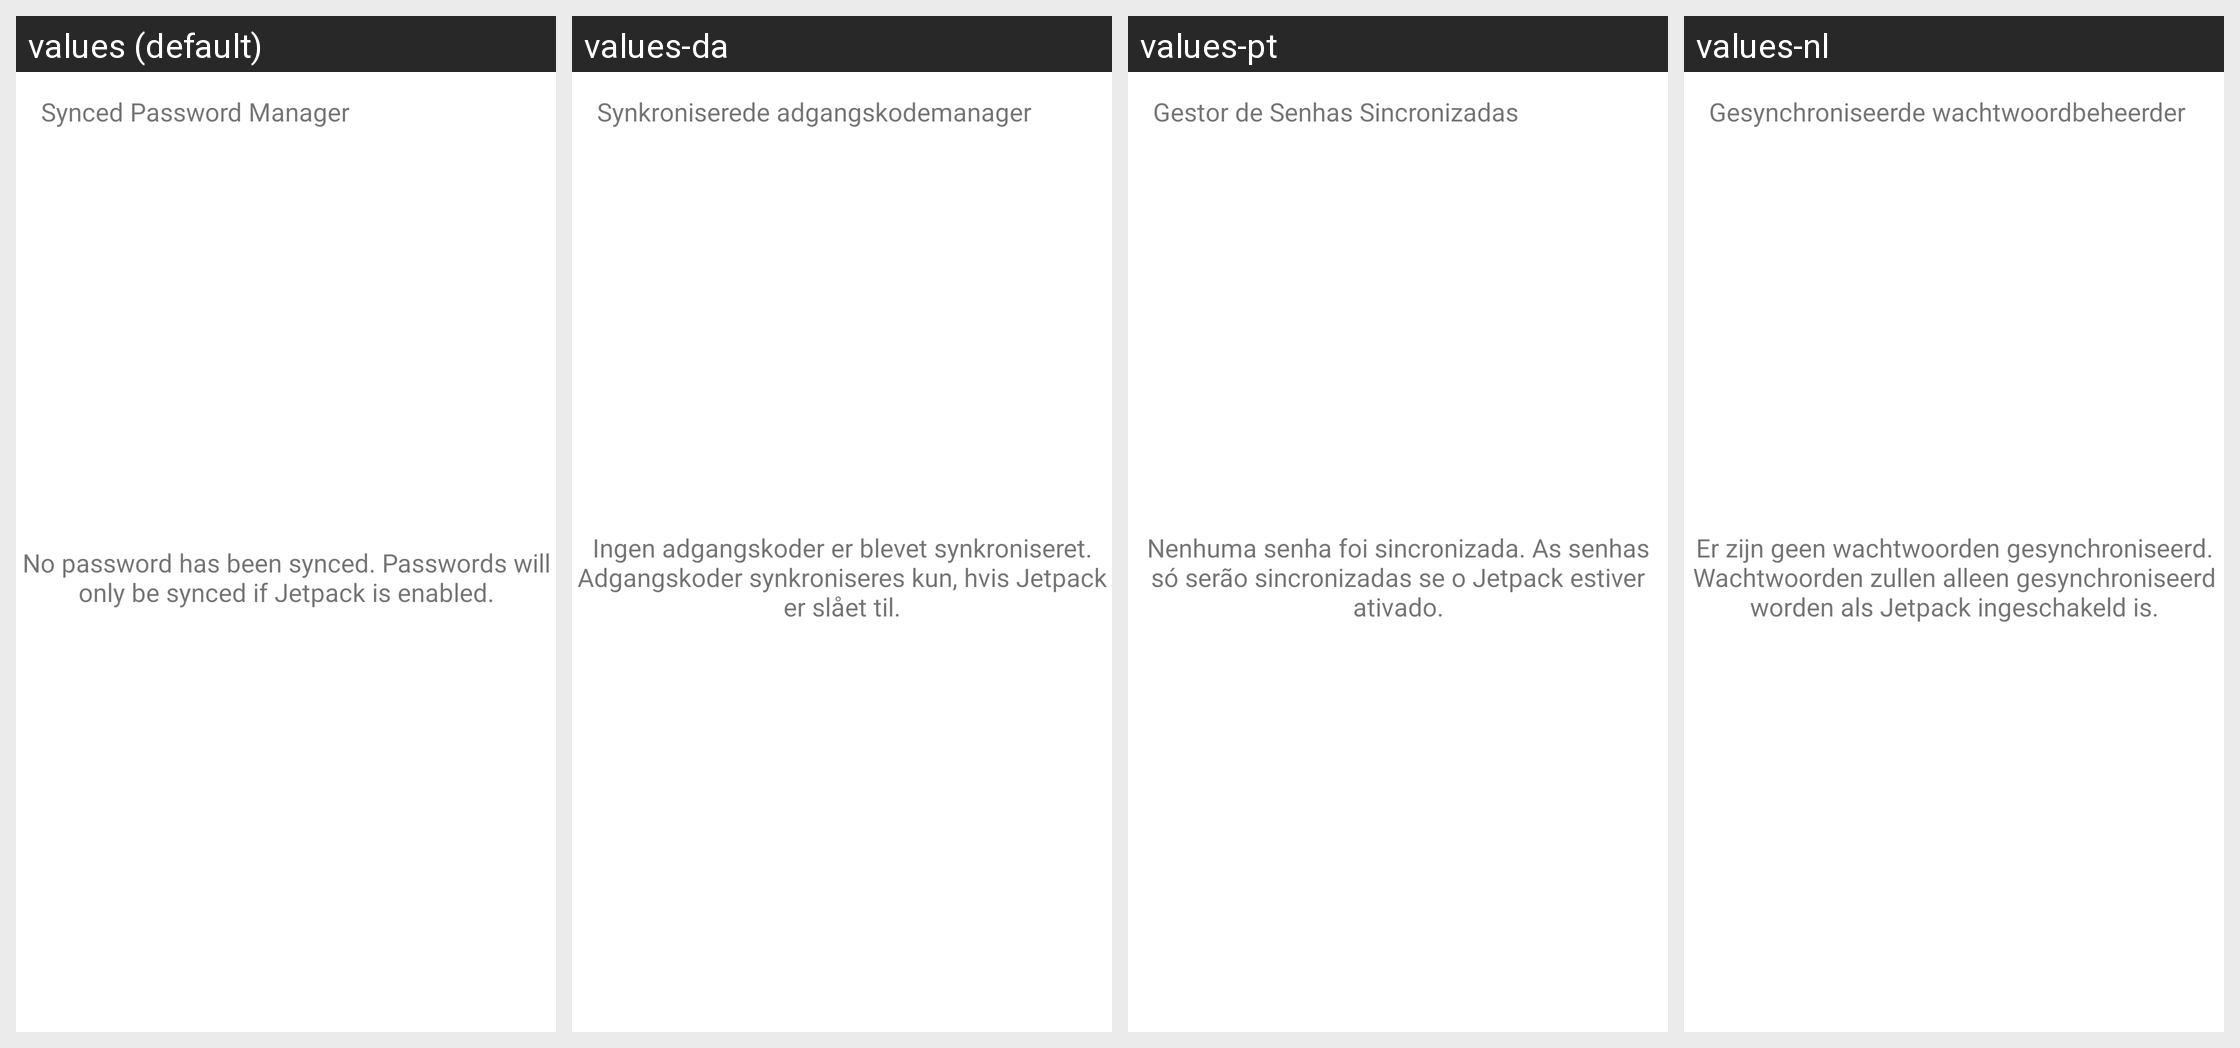

The same Android screen rendered under several of its app's locales, left to right. List the strings drawn on it with the default value and each locale's translation.
Android screen res/layout/ds_password_manage.xml rendered under 4 locales, left to right: values (default), values-da, values-pt, values-nl. Device: Nexus 5 (rendered at 1080×1920; each locale shown at half size, 540×960, under a caption strip naming it); theme Theme.MaterialComponents.DayNight.NoActionBar.
Other locales in the repository, not shown: values-ar, values-cs, values-de, values-el, values-en, values-es, values-fa, values-fr, values-hi, values-hu, values-in, values-it, values-ja, values-ko, values-ms, values-pl, values-ru, values-th, values-tr, values-vi, values-zh, values-zh-rCN, values-zh-rTW.
Strings drawn on this screen, with the default value and each locale's value (text and hints the layout hard-codes, and strings that could not be matched under every locale, appear in the picture but are not listed):

password_manage
  values: Synced Password Manager
  values-da: Synkroniserede adgangskodemanager
  values-pt: Gestor de Senhas Sincronizadas
  values-nl: Gesynchroniseerde wachtwoordbeheerder

password_list_empty
  values: No password has been synced. Passwords will only be synced if Jetpack is enabled.
  values-da: Ingen adgangskoder er blevet synkroniseret. Adgangskoder synkroniseres kun, hvis Jetpack er slået til.
  values-pt: Nenhuma senha foi sincronizada. As senhas só serão sincronizadas se o Jetpack estiver ativado.
  values-nl: Er zijn geen wachtwoorden gesynchroniseerd. Wachtwoorden zullen alleen gesynchroniseerd worden als Jetpack ingeschakeld is.
